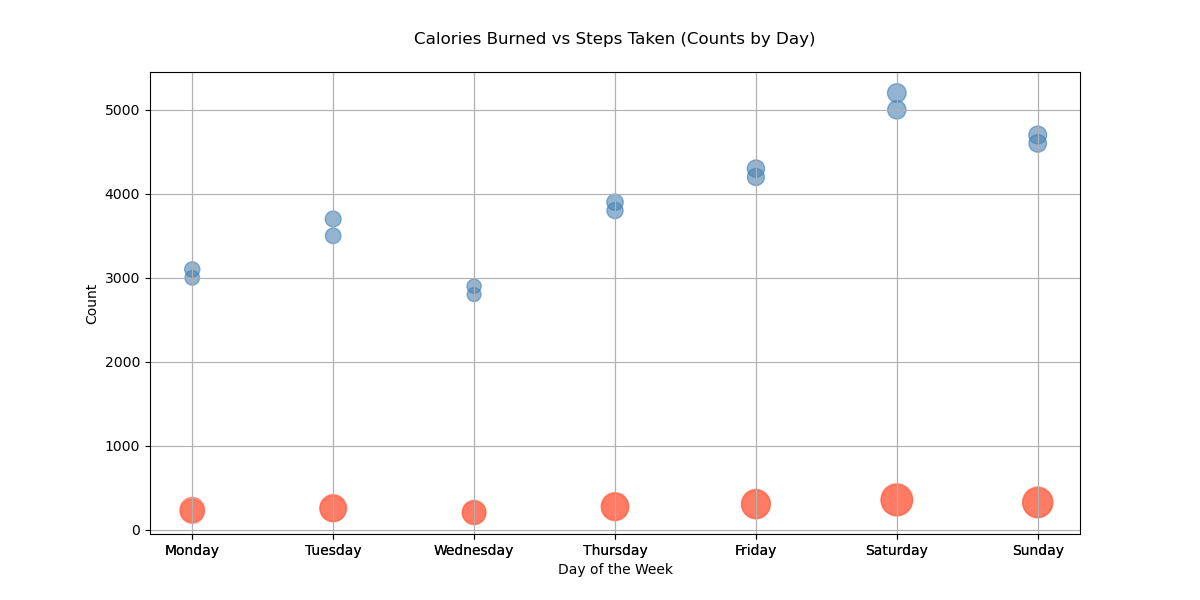

The table this chart was drawn from, first rows:
Day, Calories_Burned, Steps_Taken
Monday, 220, 3000
Tuesday, 250, 3500
Wednesday, 200, 2800
Thursday, 270, 3800
Friday, 300, 4200
Saturday, 350, 5000
Sunday, 320, 4600
Monday, 240, 3100
Tuesday, 260, 3700
Wednesday, 210, 2900
Thursday, 280, 3900
Friday, 310, 4300
Saturday, 360, 5200
Sunday, 330, 4700
